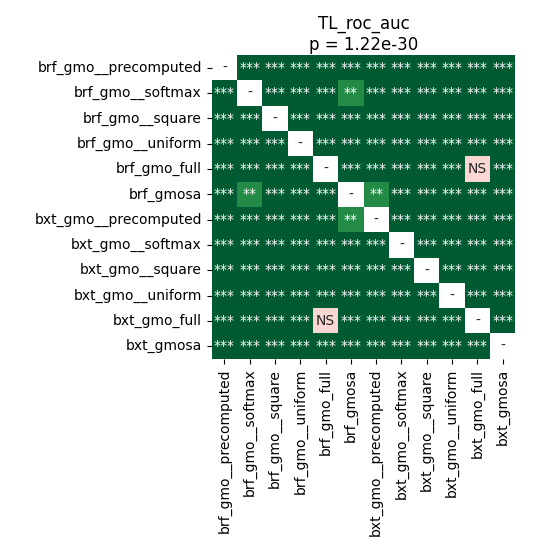

The file beside this chart, header and first rows:
	brf_gmo__precomputed	brf_gmo__softmax	brf_gmo__square	brf_gmo__uniform	brf_gmo_full	brf_gmosa	bxt_gmo__precomputed	bxt_gmo__softmax	bxt_gmo__square	bxt_gmo__uniform	bxt_gmo_full	bxt_gmosa
brf_gmo__precomputed	1.0	3.35693359375e-05	3.35693359375e-05	3.35693359375e-05	3.35693359375e-05	3.35693359375e-05	3.35693359375e-05	3.35693359375e-05	3.35693359375e-05	3.35693359375e-05	3.35693359375e-05	3.35693359375e-05
brf_gmo__softmax	3.35693359375e-05	1.0	3.35693359375e-05	3.35693359375e-05	3.35693359375e-05	0.005237	3.35693359375e-05	3.35693359375e-05	3.35693359375e-05	3.35693359375e-05	3.35693359375e-05	3.35693359375e-05
brf_gmo__square	3.35693359375e-05	3.35693359375e-05	1.0	3.35693359375e-05	3.35693359375e-05	3.35693359375e-05	3.35693359375e-05	3.35693359375e-05	0.0003197	3.35693359375e-05	3.35693359375e-05	3.35693359375e-05
brf_gmo__uniform	3.35693359375e-05	3.35693359375e-05	3.35693359375e-05	1.0	3.35693359375e-05	3.35693359375e-05	3.35693359375e-05	3.35693359375e-05	3.35693359375e-05	0.0001651	3.35693359375e-05	3.35693359375e-05
brf_gmo_full	3.35693359375e-05	3.35693359375e-05	3.35693359375e-05	3.35693359375e-05	1.0	3.35693359375e-05	3.35693359375e-05	3.35693359375e-05	3.35693359375e-05	3.35693359375e-05	0.9399	3.35693359375e-05
brf_gmosa	3.35693359375e-05	0.005237	3.35693359375e-05	3.35693359375e-05	3.35693359375e-05	1.0	0.004312	3.35693359375e-05	3.35693359375e-05	3.35693359375e-05	3.35693359375e-05	3.35693359375e-05
bxt_gmo__precomputed	3.35693359375e-05	3.35693359375e-05	3.35693359375e-05	3.35693359375e-05	3.35693359375e-05	0.004312	1.0	0.0002274	3.35693359375e-05	3.35693359375e-05	3.35693359375e-05	3.35693359375e-05
bxt_gmo__softmax	3.35693359375e-05	3.35693359375e-05	3.35693359375e-05	3.35693359375e-05	3.35693359375e-05	3.35693359375e-05	0.0002274	1.0	3.35693359375e-05	3.35693359375e-05	3.35693359375e-05	3.35693359375e-05
bxt_gmo__square	3.35693359375e-05	3.35693359375e-05	0.0003197	3.35693359375e-05	3.35693359375e-05	3.35693359375e-05	3.35693359375e-05	3.35693359375e-05	1.0	3.35693359375e-05	3.35693359375e-05	3.35693359375e-05
bxt_gmo__uniform	3.35693359375e-05	3.35693359375e-05	3.35693359375e-05	0.0001651	3.35693359375e-05	3.35693359375e-05	3.35693359375e-05	3.35693359375e-05	3.35693359375e-05	1.0	3.35693359375e-05	3.35693359375e-05
bxt_gmo_full	3.35693359375e-05	3.35693359375e-05	3.35693359375e-05	3.35693359375e-05	0.9399	3.35693359375e-05	3.35693359375e-05	3.35693359375e-05	3.35693359375e-05	3.35693359375e-05	1.0	3.35693359375e-05
bxt_gmosa	3.35693359375e-05	3.35693359375e-05	3.35693359375e-05	3.35693359375e-05	3.35693359375e-05	3.35693359375e-05	3.35693359375e-05	3.35693359375e-05	3.35693359375e-05	3.35693359375e-05	3.35693359375e-05	1.0
